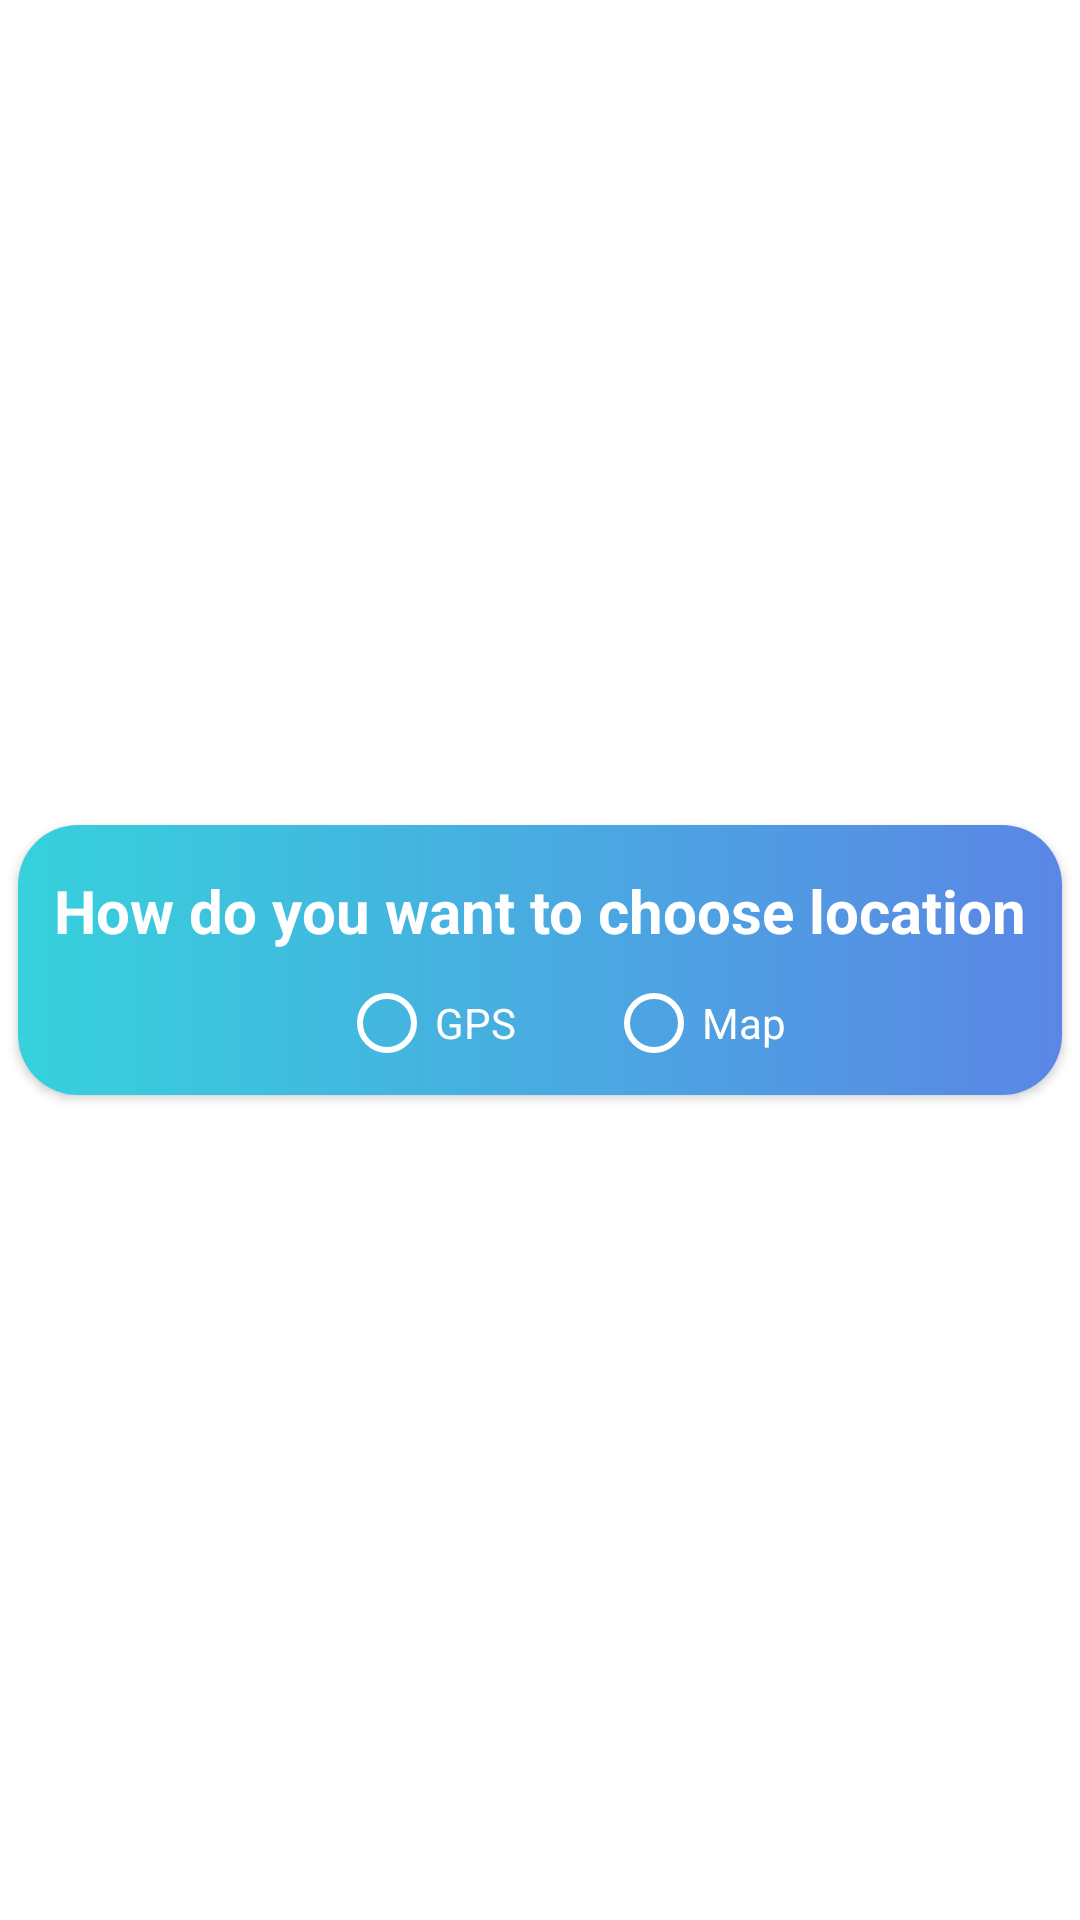

Reconstruct the res/layout file that produces this screen, plus the resources it refers to.
<!-- AndroidManifest.xml: application theme Theme.WeatherForcast -->
<!-- res/layout/activity_main.xml -->
<?xml version="1.0" encoding="utf-8"?>
<androidx.constraintlayout.widget.ConstraintLayout xmlns:android="http://schemas.android.com/apk/res/android"
    xmlns:app="http://schemas.android.com/apk/res-auto"
    xmlns:tools="http://schemas.android.com/tools"
    android:layout_width="match_parent"
    android:layout_height="match_parent"
    tools:context=".MainActivity"

    >


    <androidx.cardview.widget.CardView
        android:id="@+id/cardView"
        android:layout_width="348dp"
        android:layout_height="wrap_content"

        app:cardCornerRadius="20dp"
        app:layout_constraintBottom_toBottomOf="parent"
        app:layout_constraintEnd_toEndOf="parent"
        app:layout_constraintStart_toStartOf="parent"
        app:layout_constraintTop_toTopOf="parent">

        <androidx.constraintlayout.widget.ConstraintLayout
            android:layout_width="match_parent"
            android:layout_height="match_parent"
            android:background="@drawable/gradient">

            <TextView
                android:id="@+id/setup_text"
                android:layout_width="wrap_content"
                android:layout_height="wrap_content"
                android:layout_marginStart="10dp"
                android:layout_marginTop="15dp"
                android:layout_marginEnd="10dp"
                android:layout_marginBottom="10dp"
                android:text="@string/how_do_you_want_to_choose_location"
                android:textColor="@color/white"
                android:textSize="20dp"
                android:textStyle="bold"
                app:layout_constraintBottom_toTopOf="@+id/location_radio_group"
                app:layout_constraintEnd_toEndOf="parent"
                app:layout_constraintStart_toStartOf="parent"
                app:layout_constraintTop_toTopOf="parent" />


            <RadioGroup
                android:id="@+id/location_radio_group"
                android:layout_width="wrap_content"
                android:layout_height="wrap_content"
                android:orientation="horizontal"
                app:layout_constraintEnd_toEndOf="parent"
                app:layout_constraintStart_toStartOf="parent"
                app:layout_constraintTop_toBottomOf="@id/setup_text"

                >

                <RadioButton
                    android:id="@+id/gps_radio_button"
                    android:layout_width="match_parent"
                    android:layout_height="wrap_content"
                    android:layout_marginStart="15dp"
                    android:layout_marginEnd="15dp"
                    android:buttonTint="@color/white"
                    android:text="@string/gps"
                    android:textColor="@color/white" />

                <RadioButton
                    android:id="@+id/map_radio_button"
                    android:layout_width="match_parent"
                    android:layout_height="wrap_content"
                    android:layout_marginStart="15dp"
                    android:buttonTint="@color/white"
                    android:text="@string/map"
                    android:textColor="@color/white" />
            </RadioGroup>





        </androidx.constraintlayout.widget.ConstraintLayout>


    </androidx.cardview.widget.CardView>
</androidx.constraintlayout.widget.ConstraintLayout>
<!-- resources referenced by this layout -->
<resources>
  <color name="white">#FFFFFFFF</color>
  <!-- drawable gradient (drawable) -->
  <shape xmlns:android="http://schemas.android.com/apk/res/android"
      android:shape="rectangle">
      <gradient
          android:startColor="#5B86E5"
          android:endColor="#36D1DC"
          android:angle="180" />
  
      <corners
          android:radius="0dp">
      </corners>
  </shape>
  <string name="gps">GPS</string>
  <string name="how_do_you_want_to_choose_location">How do you want to choose location</string>
  <string name="map">Map</string>
  <style name="Theme.WeatherForcast" parent="Theme.MaterialComponents.DayNight.DarkActionBar">
          
          <item name="colorPrimary">@color/purple_500</item>
          <item name="colorPrimaryVariant">@color/purple_700</item>
          <item name="colorOnPrimary">@color/white</item>
          
          <item name="colorSecondary">@color/teal_200</item>
          <item name="colorSecondaryVariant">@color/teal_700</item>
          <item name="colorOnSecondary">@color/black</item>
          
          
          <item name="android:statusBarColor" tools:targetApi="l">?attr/colorPrimaryVariant</item>
          
      </style>
  <color name="purple_500">#FF6200EE</color>
  <color name="purple_700">#FF3700B3</color>
  <color name="teal_200">#FF03DAC5</color>
  <color name="teal_700">#FF018786</color>
  <color name="black">#FF000000</color>
</resources>
